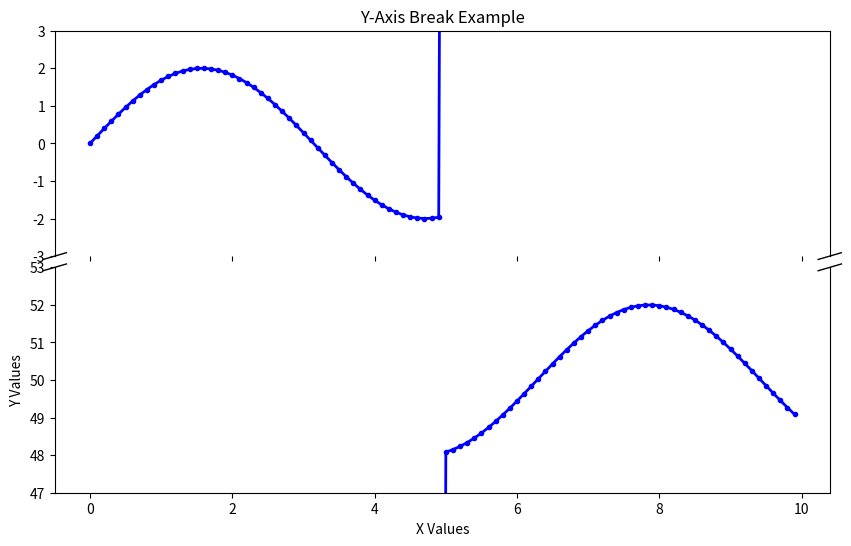
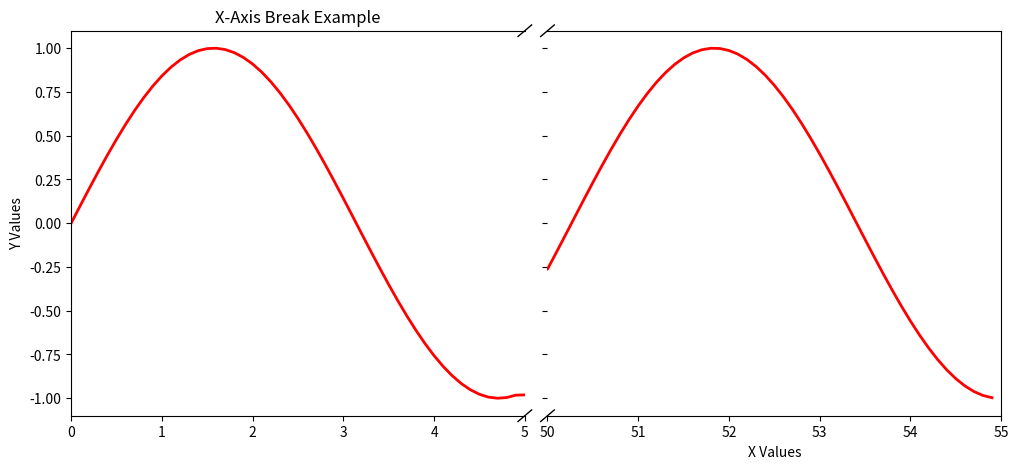

Python code for these plots, in order:
import matplotlib as mpl
import matplotlib.pyplot as plt
from matplotlib.offsetbox import OffsetImage, AnnotationBbox
from scipy.ndimage import rotate
import matplotlib.image as mimg
import numpy as np


def general_temp(num_row, num_col, size_x, size_y):
    '''
    create a matplotlib figure;
    plt.subplots(num_row, num_col, figsize=(size_x, size_y))
    '''

    fig, axs = plt.subplots(num_row, num_col, figsize=(size_x, size_y))
    fig.tight_layout(pad=3)
    if num_row*num_col != 1:
        axs = axs.ravel()
        for ax in axs:
            ax.tick_params(axis="both", direction='in', width=2, length=8.0)
            plt.setp(ax.spines.values(), linewidth=2)
    else:
        axs.tick_params(axis="both", direction='in', width=2, length=8.0)
        plt.setp(axs.spines.values(), linewidth=2)

    plt.rcParams['font.family'] = "Arial"
    plt.rcParams['font.size'] = 18    
    mpl.rcParams['mathtext.default'] = 'regular'

    plt.rcParams['lines.linewidth'] = 2.0
    plt.rcParams['scatter.marker'] = 'o'
    plt.rcParams['lines.markersize'] = 6

    return fig, axs

def set_grid(ax, *args, **kwargs):
    ax.grid(which='major', ls='--', dashes=(5,5), lw=1, alpha=0.5, *args, **kwargs)

def set_legend(ax, *args, **kwargs):
    ax.legend(facecolor='white', framealpha=0.7, edgecolor='white', *args, **kwargs)

## merge the enties with same name and reorder
#  order is the list of entries you expect, like ['line A', 'line B', 'line C'] 
def merge_legend(ax, order=None, *args, **kwargs):
    handles, labels = ax.get_legend_handles_labels()
    unique = dict(zip(labels, handles))  # Remove duplicate labels
    if order is None:
        ax.legend(unique.values(), unique.keys(), facecolor='white', framealpha=0.7, edgecolor='white', *args, **kwargs)  # Set unique legend
    else:
        ordered_handels = [unique[label] for label in order]
        ordered_labels = [label for label in order]
        ax.legend(ordered_handels, ordered_labels, facecolor='white', framealpha=0.7, edgecolor='white', *args, **kwargs)

def set_unique_legend(ax, *args, **kwargs):
    handles, labels = plt.gca().get_legend_handles_labels()
    by_label = dict(zip(labels, handles))
    ax.legend(by_label.values(), by_label.keys(), facecolor='white', framealpha=0.7, edgecolor='white')

def number2letter(number, style=1):
    if style ==1 :
        if 1<= number <= 26:
            return chr(number + 64)
        else:
            raise ValueError("Number out of range. Please enter a number between 1 and 26.")
    elif style == 2:
        if 1<= number <= 26:
            return chr(number + 96)
        else:
            raise ValueError("Number out of range. Please enter a number between 1 and 26.")
    else:
        raise ValueError("Style out of range. Please enter a style of 1 or 2.")

def set_label(axs, starting=1, style=1, x=-0.2, y=1.05, **kwargs):
    if style == 1:
        for i, ax in enumerate(axs):
            label = number2letter(i+starting, style=1)
            ax.text(x, y, label, transform=ax.transAxes, size=19, weight='bold', **kwargs)
    elif style == 2:
        for i, ax in enumerate(axs):
            label = '(' + number2letter(i+starting, style=2) + ')'
            ax.text(x, y, label, transform=ax.transAxes, size=19, weight='bold', **kwargs)
    else:
        raise ValueError("Style out of range. Please enter a style of 1 or 2.")
    
def color_cycle(id):
    colors = {
        1 : '#1f77b4',
        2 : '#ff7f0e',
        3 : '#2ca02c',
        4 : '#d62728',
        5 : '#9467bd',
        6 : '#8c564b',
        7 : '#e377c2',
        8 : '#7f7f7f',
        9 : '#bcbd22',
        10: '#17becf',
    }
    return colors.get(id, '#000000')

def savefig(fig, filename):
    fig.savefig(filename, dpi=600, bbox_inches='tight')


def insert_image(ax, image_path, x, y, zoom=1.0, rotation=0):
    """
    Insert an image into a matplotlib axis.
    
    Parameters:
    - ax: The axis to insert the image into.
    - image_path: Path to the image file.
    - x,y: Coordinates in the axis where the image will be placed.
    - rotate: Angle to rotate the image (default is 0).
    - zoom: Zoom factor for the image (default is 1.0).
    """

    img = mimg.imread(image_path)
    img = rotate(img, rotation)  # Rotate the image if needed
    imagebox = OffsetImage(img, zoom=zoom)
    ab = AnnotationBbox(imagebox, (x, y), frameon=False)
    ax.add_artist(ab)


def break_axis(ax, axis='y', break_ranges=None, 
               height_ratios=None, width_ratios=None):
    """
    Break an existing axis into multiple panels.
    
    Parameters:
    -----------
    ax : matplotlib.axes.Axes
        The axis to break (will be replaced)
    axis : str, default='y'
        Which axis to break ('x' or 'y')
    break_ranges : list of tuples
        Ranges to display, e.g., [(0, 10), (50, 60)] creates a break between 10 and 50
    height_ratios : list, optional
        Height ratios for y-axis breaks (auto-calculated if None)
    width_ratios : list, optional
        Width ratios for x-axis breaks (auto-calculated if None)
    
    Returns:
    --------
    axes : list
        List of new subplot axes that replace the original
    
    Example:
    --------
    # Break existing y-axis
    fig, ax = plt.subplots()
    ax.plot(x, y)
    axes = break_axis(ax, axis='y', break_ranges=[(-5, 5), (45, 55)])
    plt.show()
    """
    
    if break_ranges is None:
        raise ValueError("break_ranges must be specified")
    
    n_panels = len(break_ranges)
    
    # Get the figure and position of the original axis
    fig = ax.figure
    position = ax.get_position()
    
    # Store all plot elements from original axis
    lines = ax.get_lines()
    collections = ax.collections
    patches = ax.patches
    texts = ax.texts
    xlabel = ax.get_xlabel()
    ylabel = ax.get_ylabel()
    title = ax.get_title()
    
    # Remove the original axis
    ax.remove()
    
    if axis == 'y':
        # Create vertically stacked subplots in the original position
        if height_ratios is None:
            height_ratios = [r[1] - r[0] for r in break_ranges]
        
        # Create new subplots in the original axis position
        gs = fig.add_gridspec(n_panels, 1, 
                             left=position.x0, right=position.x1,
                             bottom=position.y0, top=position.y1,
                             height_ratios=height_ratios, hspace=0.05)
        
        axes = [fig.add_subplot(gs[i]) for i in range(n_panels)]
        
        # Copy plot elements to each new axis
        for new_ax, (ymin, ymax) in zip(axes, break_ranges):
            # Copy each line
            for line in lines:
                xdata, ydata = line.get_data()
                new_ax.plot(xdata, ydata, 
                           color=line.get_color(),
                           linestyle=line.get_linestyle(),
                           linewidth=line.get_linewidth(),
                           marker=line.get_marker(),
                           markersize=line.get_markersize(),
                           label=line.get_label())
            
            # Copy collections (scatter, etc.)
            for coll in collections:
                offsets = coll.get_offsets()
                if len(offsets) > 0:
                    new_ax.scatter(offsets[:, 0], offsets[:, 1],
                                  c=coll.get_facecolor(),
                                  s=coll.get_sizes())
            
            new_ax.set_ylim(ymin, ymax)
            new_ax.spines['top'].set_visible(False)
            new_ax.spines['bottom'].set_visible(False)
        
        # Show spines only on outer edges
        axes[0].spines['top'].set_visible(True)
        axes[-1].spines['bottom'].set_visible(True)
        axes[-1].set_xlabel(xlabel)
        axes[len(axes)//2].set_ylabel(ylabel)
        axes[0].set_title(title)
        
        # Add break markers
        d = 0.015
        for i, ax in enumerate(axes):
            if i < len(axes) - 1:  # Bottom of upper panels
                kwargs = dict(transform=ax.transAxes, color='k', clip_on=False, linewidth=1)
                ax.plot((-d, +d), (-d, +d), **kwargs)
                ax.plot((1 - d, 1 + d), (-d, +d), **kwargs)
            if i > 0:  # Top of lower panels
                kwargs = dict(transform=ax.transAxes, color='k', clip_on=False, linewidth=1)
                ax.plot((-d, +d), (1 - d, 1 + d), **kwargs)
                ax.plot((1 - d, 1 + d), (1 - d, 1 + d), **kwargs)
        
        # Only show x-ticks on bottom panel
        for ax in axes[:-1]:
            ax.tick_params(labelbottom=False)
    
    elif axis == 'x':
        # Create horizontally arranged subplots in the original position
        if width_ratios is None:
            width_ratios = [r[1] - r[0] for r in break_ranges]
        
        # Create new subplots in the original axis position
        gs = fig.add_gridspec(1, n_panels,
                             left=position.x0, right=position.x1,
                             bottom=position.y0, top=position.y1,
                             width_ratios=width_ratios, wspace=0.05)
        
        axes = [fig.add_subplot(gs[i]) for i in range(n_panels)]
        
        # Copy plot elements to each new axis
        for new_ax, (xmin, xmax) in zip(axes, break_ranges):
            # Copy each line
            for line in lines:
                xdata, ydata = line.get_data()
                new_ax.plot(xdata, ydata,
                           color=line.get_color(),
                           linestyle=line.get_linestyle(),
                           linewidth=line.get_linewidth(),
                           marker=line.get_marker(),
                           markersize=line.get_markersize(),
                           label=line.get_label())
            
            # Copy collections (scatter, etc.)
            for coll in collections:
                offsets = coll.get_offsets()
                if len(offsets) > 0:
                    new_ax.scatter(offsets[:, 0], offsets[:, 1],
                                  c=coll.get_facecolor(),
                                  s=coll.get_sizes())
            
            new_ax.set_xlim(xmin, xmax)
            new_ax.spines['left'].set_visible(False)
            new_ax.spines['right'].set_visible(False)
        
        # Show spines only on outer edges
        axes[0].spines['left'].set_visible(True)
        axes[-1].spines['right'].set_visible(True)
        axes[0].set_ylabel(ylabel)
        axes[len(axes)//2].set_xlabel(xlabel)
        axes[0].set_title(title)
        
        # Add break markers
        d = 0.015
        for i, ax in enumerate(axes):
            if i < len(axes) - 1:  # Right side of left panels
                kwargs = dict(transform=ax.transAxes, color='k', clip_on=False, linewidth=1)
                ax.plot((1 - d, 1 + d), (-d, +d), **kwargs)
                ax.plot((1 - d, 1 + d), (1 - d, 1 + d), **kwargs)
            if i > 0:  # Left side of right panels
                kwargs = dict(transform=ax.transAxes, color='k', clip_on=False, linewidth=1)
                ax.plot((-d, +d), (-d, +d), **kwargs)
                ax.plot((-d, +d), (1 - d, 1 + d), **kwargs)
        
        # Only show y-ticks on left panel
        for ax in axes[1:]:
            ax.tick_params(labelleft=False)
    
    else:
        raise ValueError("axis must be 'x' or 'y'")
    
    return axes


# Example usage: Break existing axis with Y-axis break
fig, ax = plt.subplots(figsize=(10, 6))

# Data with a large gap
x = np.arange(0, 10, 0.1)
y = np.concatenate([np.sin(x[:50]) * 2, np.sin(x[50:]) * 2 + 50])

# Plot on original axis
ax.plot(x, y, 'bo-', linewidth=2, markersize=3)
ax.set_xlabel('X Values')
ax.set_ylabel('Y Values')
ax.set_title('Y-Axis Break Example')

# Now break the axis
axes_y = break_axis(ax, axis='y', break_ranges=[(-3, 3), (47, 53)])

plt.tight_layout()

# Example usage: Break existing axis with X-axis break
fig2, ax2 = plt.subplots(figsize=(12, 5))

# Data with gap in x
x2 = np.concatenate([np.arange(0, 5, 0.1), np.arange(50, 55, 0.1)])
y2 = np.sin(x2)

# Plot on original axis
ax2.plot(x2, y2, 'r-', linewidth=2)
ax2.set_xlabel('X Values')
ax2.set_ylabel('Y Values')
ax2.set_title('X-Axis Break Example')

# Now break the axis
axes_x = break_axis(ax2, axis='x', break_ranges=[(0, 5), (50, 55)])

plt.tight_layout()
plt.show()